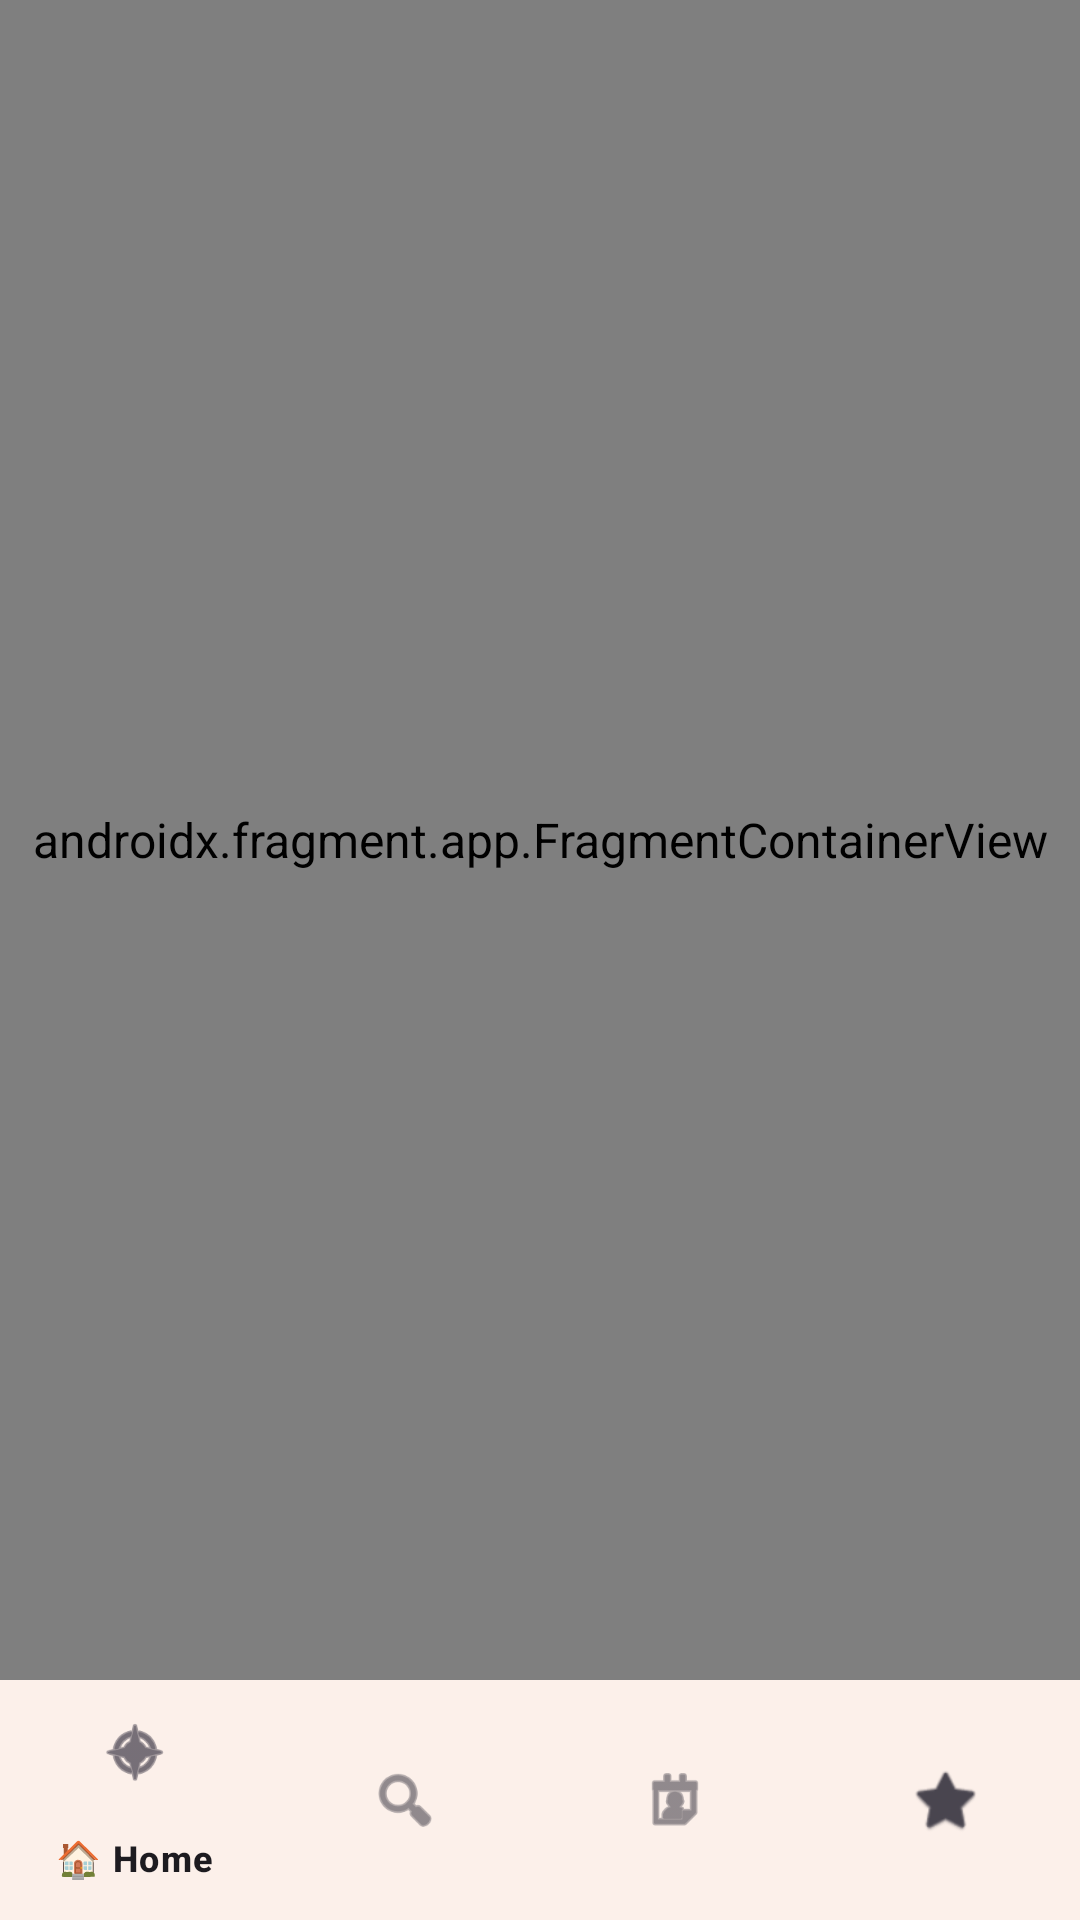

Write the Android layout XML for this screen, with the resource values it uses.
<!-- AndroidManifest.xml: application theme Theme.NimmaGuru -->
<!-- res/layout/activity_main.xml -->
<?xml version="1.0" encoding="utf-8"?>

<androidx.constraintlayout.widget.ConstraintLayout
    xmlns:android="http://schemas.android.com/apk/res/android"
    xmlns:app="http://schemas.android.com/apk/res-auto"
    android:layout_width="match_parent"
    android:layout_height="match_parent"
    android:background="@color/background">

    <androidx.fragment.app.FragmentContainerView
        android:id="@+id/nav_host_fragment"
        android:name="androidx.navigation.fragment.NavHostFragment"
        android:layout_width="0dp"
        android:layout_height="0dp"
        app:defaultNavHost="true"
        app:navGraph="@navigation/nav_graph"
        app:layout_constraintTop_toTopOf="parent"
        app:layout_constraintBottom_toTopOf="@id/bottom_nav"
        app:layout_constraintStart_toStartOf="parent"
        app:layout_constraintEnd_toEndOf="parent" />

    <com.google.android.material.bottomnavigation.BottomNavigationView
        android:id="@+id/bottom_nav"
        android:layout_width="0dp"
        android:layout_height="wrap_content"
        android:background="@color/surface"
        app:menu="@menu/bottom_nav_menu"
        app:layout_constraintBottom_toBottomOf="parent"
        app:layout_constraintStart_toStartOf="parent"
        app:layout_constraintEnd_toEndOf="parent" />

</androidx.constraintlayout.widget.ConstraintLayout>
<!-- resources referenced by this layout -->
<resources>
  <color name="background">#FFF8F5</color>
  <color name="surface">#FFFFFF</color>
  <style name="Theme.NimmaGuru" parent="Theme.Material3.Light.NoActionBar">
          <item name="colorPrimary">@color/primary</item>
          <item name="colorPrimaryVariant">@color/primary_dark</item>
          <item name="colorOnPrimary">#FFFFFF</item>
          <item name="colorSecondary">@color/secondary</item>
          <item name="colorOnSecondary">#FFFFFF</item>
          <item name="android:colorBackground">@color/background</item>
          <item name="colorSurface">@color/surface</item>
          <item name="android:textSize">16sp</item>
      </style>
  <color name="primary">#E65100</color>
  <color name="primary_dark">#BF360C</color>
  <color name="secondary">#2E7D32</color>
</resources>
